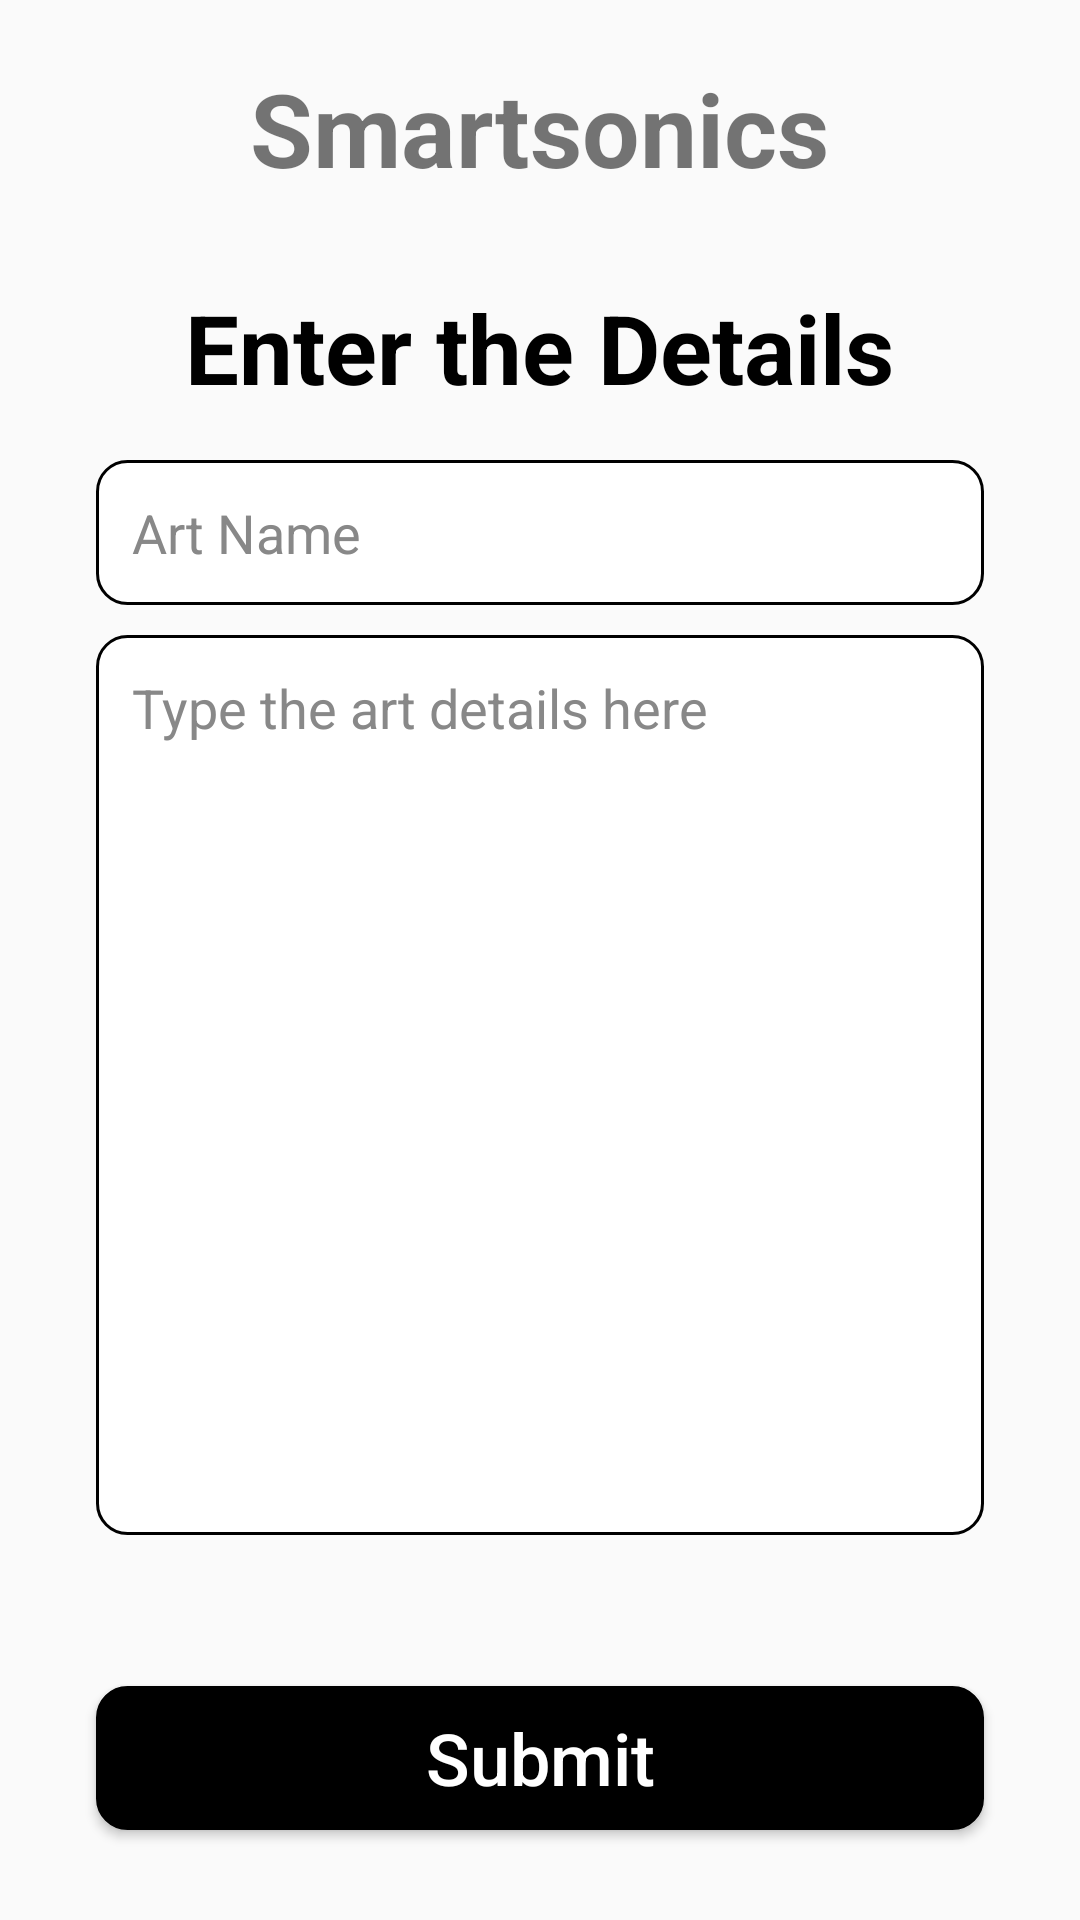

The Android layout XML behind this screen, and the referenced resources:
<!-- AndroidManifest.xml: application theme Theme.Smartsonic -->
<!-- res/layout/activity_enter_content.xml -->
<?xml version="1.0" encoding="utf-8"?>
<RelativeLayout xmlns:android="http://schemas.android.com/apk/res/android"
    xmlns:app="http://schemas.android.com/apk/res-auto"
    xmlns:tools="http://schemas.android.com/tools"
    android:layout_width="match_parent"
    android:layout_height="match_parent"
    tools:context=".Activities.EnterContentActivity">
    <TextView
        android:id="@+id/AppName"
        android:layout_width="wrap_content"
        android:layout_height="wrap_content"
        android:layout_centerHorizontal="true"
        android:layout_marginStart="5dp"
        android:layout_marginTop="20dp"
        android:layout_marginEnd="5dp"
        android:layout_marginBottom="5dp"
        android:text="@string/app_name"
        android:textSize="34sp"
        android:textStyle="bold" />

    <TextView
        android:id="@+id/title_text"
        android:layout_width="wrap_content"
        android:layout_height="wrap_content"
        android:text="Enter the Details"
        android:textSize="32sp"
        android:textColor="#000000"
        android:textStyle="bold"
        android:layout_below="@id/AppName"
        android:layout_centerHorizontal="true"
        android:layout_marginTop="24dp" />
    <EditText
        android:id="@+id/Artname"
        android:layout_width="match_parent"
        android:layout_height="wrap_content"
        android:layout_marginStart="32dp"
        android:layout_marginEnd="32dp"
        android:background="@drawable/custom_button_bg"
        android:layout_below="@id/title_text"
        android:layout_marginTop="16dp"
        android:layout_marginBottom="10dp"
        android:hint="Art Name"
        android:textColorHint="#888888"
        android:textColor="#000000"
        android:paddingRight="10dp"
        android:longClickable="false"
        android:padding="12dp" />
    <EditText
        android:id="@+id/detailsEdt"
        android:layout_width="match_parent"
        android:layout_height="300dp"
        android:layout_marginStart="32dp"
        android:layout_marginEnd="32dp"
        android:background="@drawable/custom_button_bg"
        android:layout_below="@id/Artname"
        android:hint="Type the art details here"
        android:textColorHint="#888888"
        android:textColor="#000000"
        android:paddingRight="10dp"
        android:longClickable="false"
        android:padding="12dp"
        android:gravity="top"
        android:maxLength="1000" />
    <Button
        android:id="@+id/submitBtn"
        android:layout_width="match_parent"
        android:layout_height="wrap_content"
        android:layout_marginStart="32dp"
        android:layout_marginEnd="32dp"
        android:layout_alignParentBottom="true"
        android:layout_marginBottom="30dp"
        android:text="Submit"
        android:textColor="#FFFFFF"
        android:background="@drawable/custom_button_bg"
        android:backgroundTint="@color/black"
        android:textAllCaps="false"
        android:textSize="24sp" />

</RelativeLayout>
<!-- resources referenced by this layout -->
<resources>
  <color name="black">#FF000000</color>
  <!-- drawable custom_button_bg (drawable) -->
  <?xml version="1.0" encoding="utf-8"?>
  <shape xmlns:android="http://schemas.android.com/apk/res/android" android:shape="rectangle">
  
      <solid android:color="@color/white"/>
      <corners android:radius="10dp"/>
      <stroke android:color="@color/black" android:width="1dp"/>
  </shape>
  <string name="app_name">Smartsonics</string>
  <style name="Theme.Smartsonic" parent="Base.Theme.Smartsonic">
          <item name="colorPrimary">@color/black</item>
  
          
          <item name="colorPrimaryDark">@color/black</item>
          <item name="colorAccent">@color/black</item>
      </style>
  <color name="white">#FFFFFFFF</color>
  <style name="Base.Theme.Smartsonic" parent="Theme.AppCompat.DayNight.NoActionBar" />
</resources>
